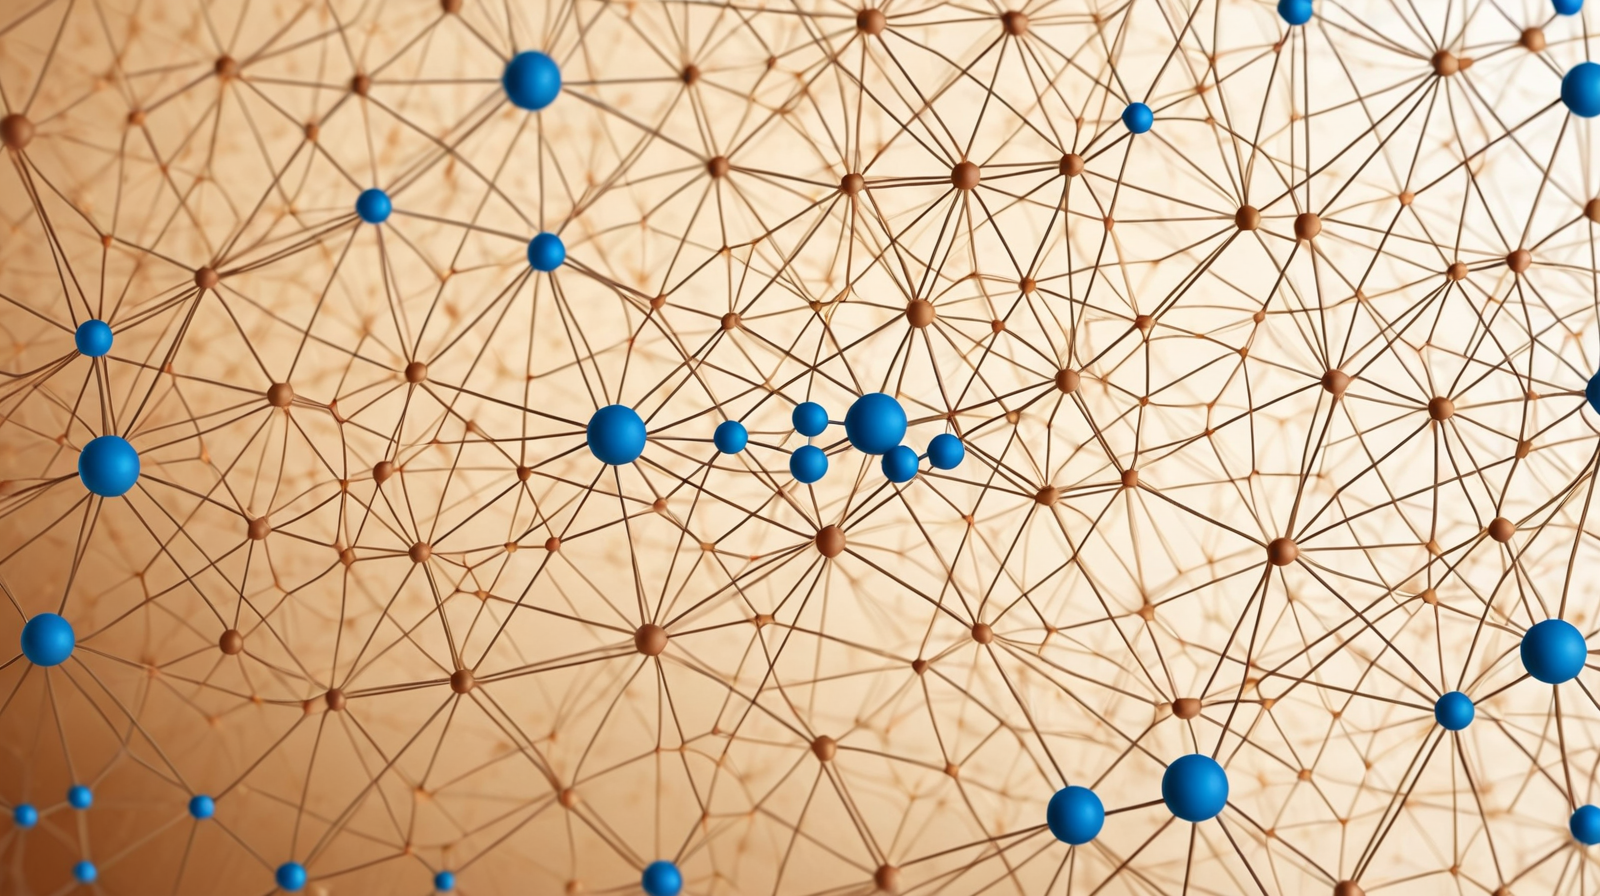
Generation parameters embedded in this image by AUTOMATIC1111 Stable Diffusion web UI or a fork of it (Forge, ...) (PNG 'parameters' text chunk):
Futuristic AI concept visualization, elegant geometric neural network patterns, warm brown and blue color scheme (

Negative prompt: sci-fi cliche, dark cyberpunk, neon colors, complex machinery, cartoon style

Steps: 30, Sampler: DPM++ 2M, Schedule type: Karras, CFG scale: 8, Seed: 2260100797, Size: 1600x900, Model hash: dd08fa32f9, Model: juggernautXL_ragnarokBy, Version: v1.10.1